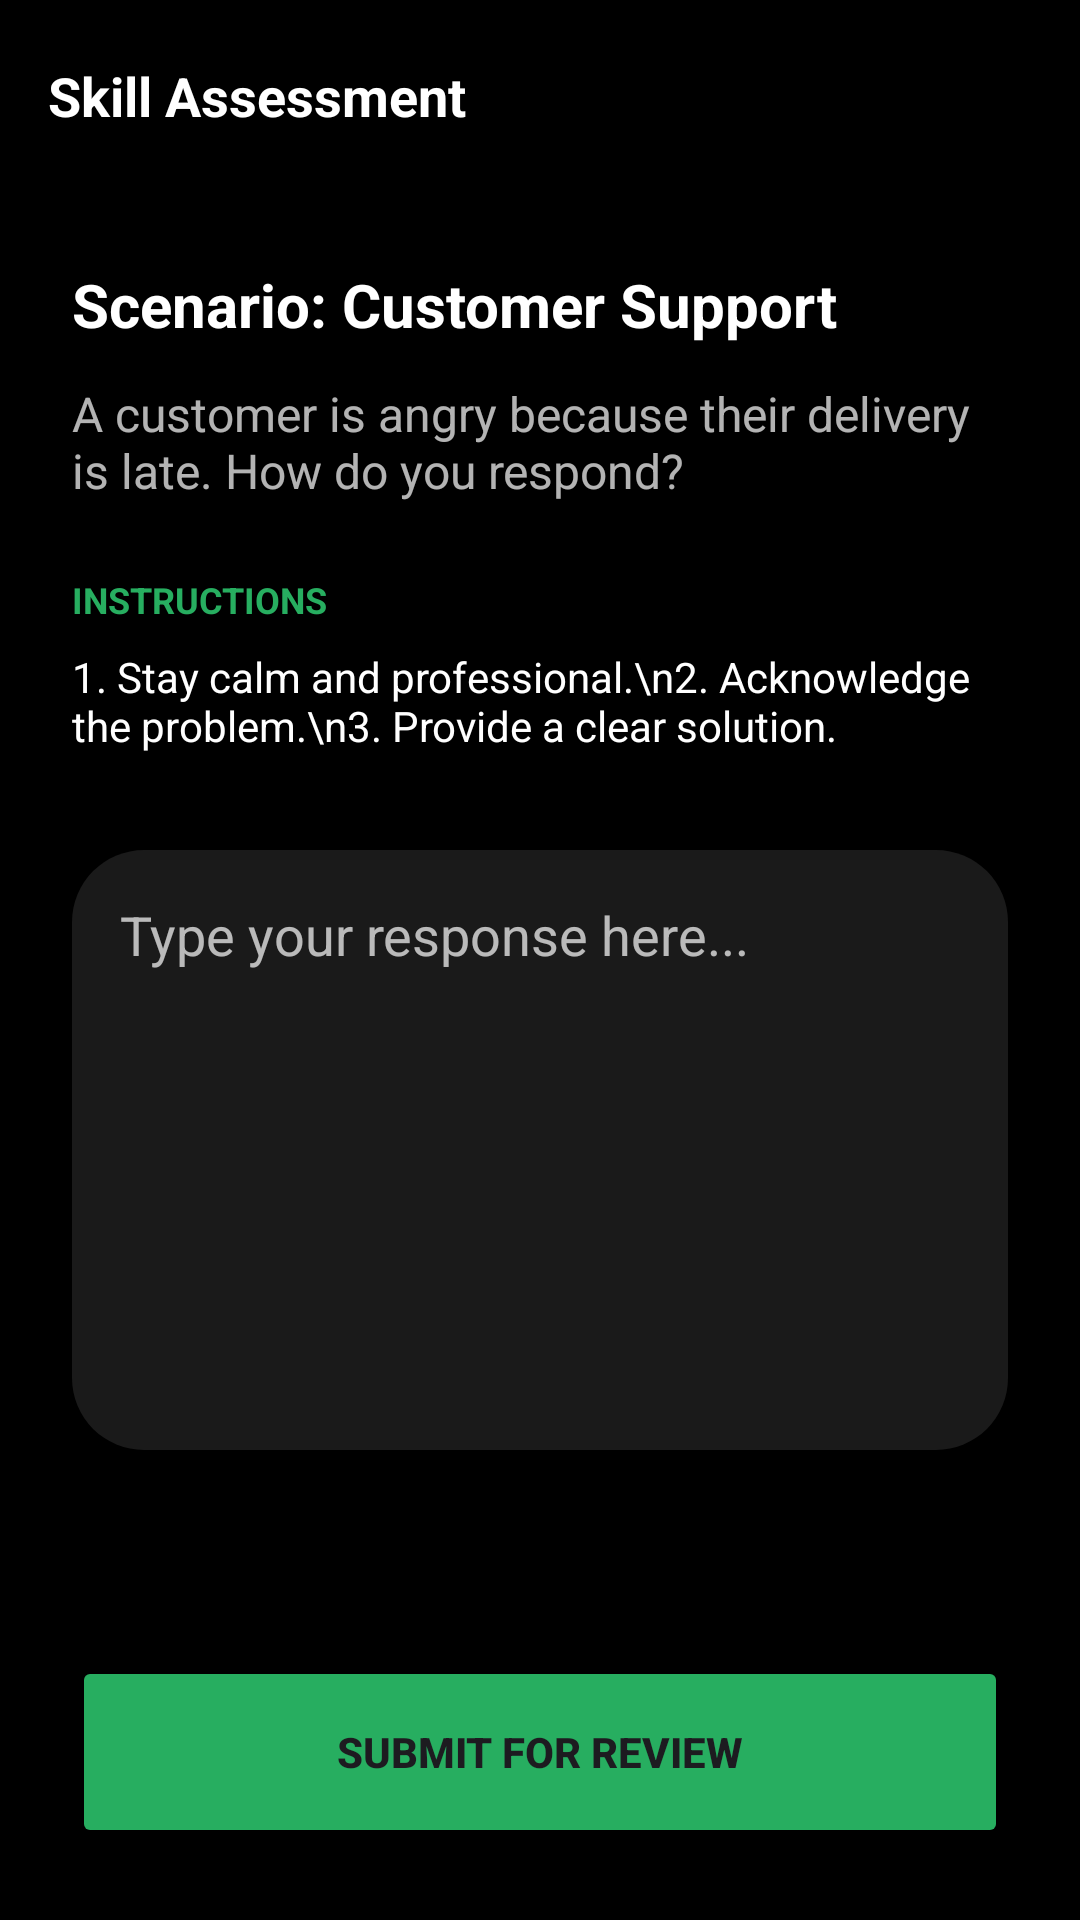

Here is an Android app screen rendered from its layout file. Give the layout XML and the strings, colors and styles it references.
<!-- AndroidManifest.xml: application theme Theme.Vulindlela -->
<!-- res/layout/activity_assessment.xml -->
<?xml version="1.0" encoding="utf-8"?>
<androidx.constraintlayout.widget.ConstraintLayout xmlns:android="http://schemas.android.com/apk/res/android"
    xmlns:app="http://schemas.android.com/apk/res-auto"
    android:layout_width="match_parent"
    android:layout_height="match_parent"
    android:background="@color/brand_black">

    <com.google.android.material.appbar.AppBarLayout
        android:id="@+id/app_bar"
        android:layout_width="match_parent"
        android:layout_height="wrap_content"
        android:background="@color/brand_black"
        app:layout_constraintTop_toTopOf="parent">

        <androidx.appcompat.widget.Toolbar
            android:id="@+id/toolbar"
            android:layout_width="match_parent"
            android:layout_height="?attr/actionBarSize">
            <TextView
                android:id="@+id/tv_assessment_title"
                android:layout_width="wrap_content"
                android:layout_height="wrap_content"
                android:text="Skill Assessment"
                android:textColor="@color/brand_white"
                android:textSize="18sp"
                android:textStyle="bold" />
        </androidx.appcompat.widget.Toolbar>
    </com.google.android.material.appbar.AppBarLayout>

    <ScrollView
        android:layout_width="match_parent"
        android:layout_height="0dp"
        app:layout_constraintBottom_toTopOf="@+id/btn_submit_assessment"
        app:layout_constraintTop_toBottomOf="@id/app_bar">

        <LinearLayout
            android:layout_width="match_parent"
            android:layout_height="wrap_content"
            android:orientation="vertical"
            android:padding="24dp">

            <TextView
                android:id="@+id/tv_task_title"
                android:layout_width="match_parent"
                android:layout_height="wrap_content"
                android:text="Scenario: Customer Support"
                android:textColor="@color/brand_white"
                android:textSize="20sp"
                android:textStyle="bold" />

            <TextView
                android:id="@+id/tv_task_desc"
                android:layout_width="match_parent"
                android:layout_height="wrap_content"
                android:layout_marginTop="12dp"
                android:text="A customer is angry because their delivery is late. How do you respond?"
                android:textColor="@color/white_transparent"
                android:textSize="16sp" />

            <TextView
                android:layout_width="match_parent"
                android:layout_height="wrap_content"
                android:layout_marginTop="24dp"
                android:text="INSTRUCTIONS"
                android:textColor="@color/brand_green"
                android:textSize="12sp"
                android:textStyle="bold" />

            <TextView
                android:id="@+id/tv_instructions"
                android:layout_width="match_parent"
                android:layout_height="wrap_content"
                android:layout_marginTop="8dp"
                android:text="1. Stay calm and professional.\n2. Acknowledge the problem.\n3. Provide a clear solution."
                android:textColor="@color/brand_white" />

            <EditText
                android:id="@+id/et_submission"
                android:layout_width="match_parent"
                android:layout_height="200dp"
                android:layout_marginTop="32dp"
                android:background="@drawable/bg_card_rounded"
                android:gravity="top"
                android:hint="Type your response here..."
                android:padding="16dp"
                android:textColor="@color/brand_white"
                android:textColorHint="@color/white_transparent" />

        </LinearLayout>
    </ScrollView>

    <Button
        android:id="@+id/btn_submit_assessment"
        android:layout_width="match_parent"
        android:layout_height="64dp"
        android:layout_margin="24dp"
        android:backgroundTint="@color/brand_green"
        android:text="SUBMIT FOR REVIEW"
        android:textStyle="bold"
        app:cornerRadius="12dp"
        app:layout_constraintBottom_toBottomOf="parent" />

</androidx.constraintlayout.widget.ConstraintLayout>
<!-- resources referenced by this layout -->
<resources>
  <color name="brand_black">#000000</color>
  <color name="brand_green">#27AE60</color>
  <color name="brand_white">#FFFFFF</color>
  <color name="white_transparent">#B3FFFFFF</color>
  <!-- drawable bg_card_rounded (drawable) -->
  <?xml version="1.0" encoding="utf-8"?>
  <shape xmlns:android="http://schemas.android.com/apk/res/android">
      <solid android:color="@color/slate_800" />
      <corners android:radius="24dp" />
  </shape>
  <style name="Theme.Vulindlela" parent="Theme.Material3.DayNight.NoActionBar">
          <item name="colorPrimary">@color/teal_500</item>
          <item name="android:windowBackground">@color/teal_900</item>
          <item name="android:statusBarColor">@color/teal_900</item>
      </style>
  <color name="slate_800">#1A1A1A</color>
  <color name="teal_500">@color/brand_green</color>
  <color name="teal_900">@color/brand_black</color>
</resources>
